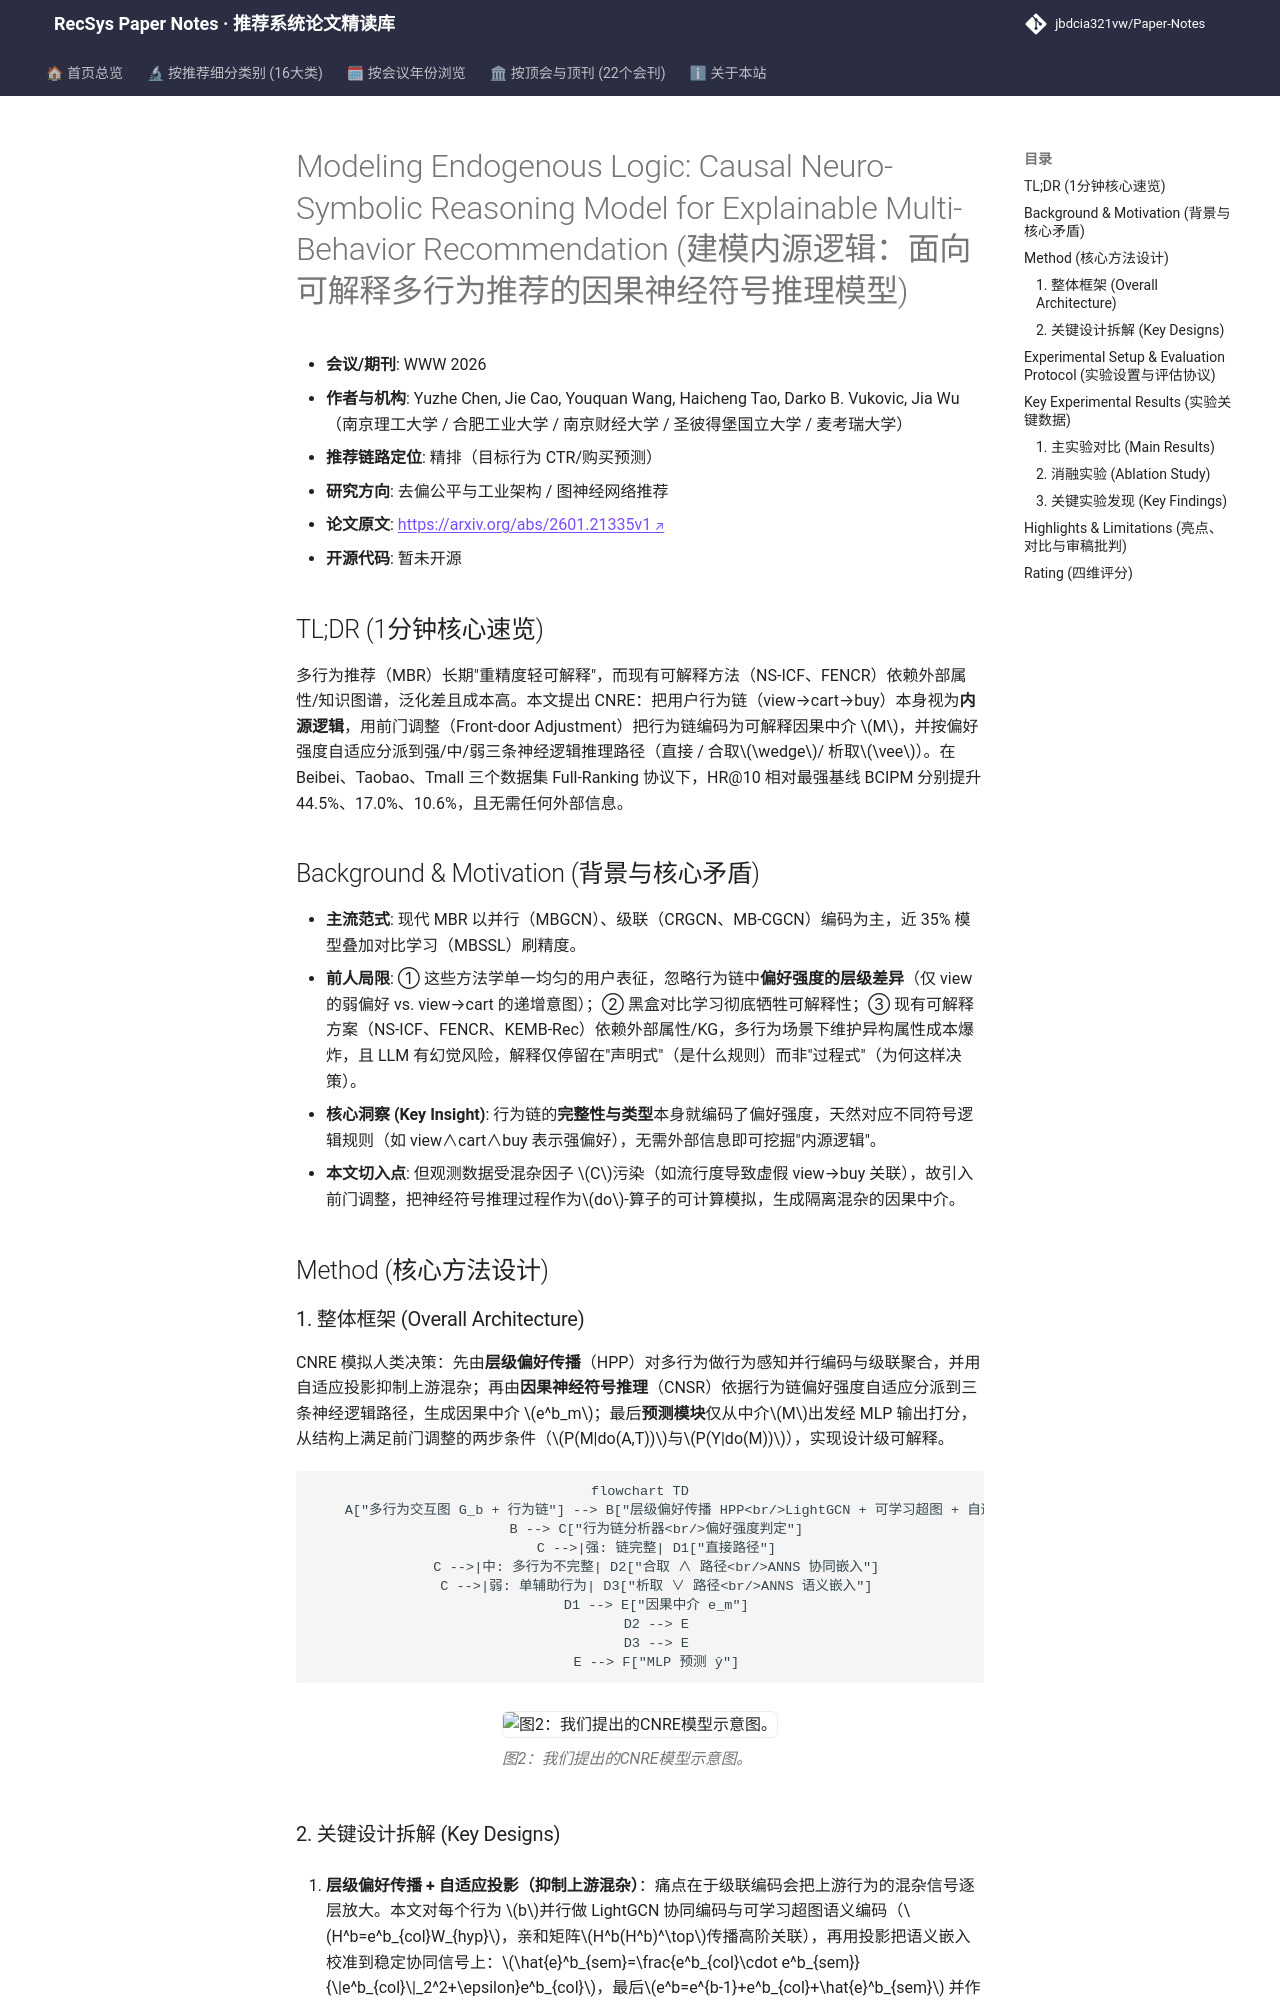

repository: jbdcia321vw/Paper-Notes · page: venues/WWW/2026/debias_fairness_industrial/modeling_endogenous_logic_causal_neuro_symbolic_reasoning_model_for_explain/index.html · generator: mkdocs

---
title: "[Paper Note] Modeling Endogenous Logic: Causal Neuro-Symbolic Reasoning Model for Explainable Multi-Behavior Recommendation"
description: "[WWW 2026][去偏公平与工业架构] 用前门调整把多行为链内源逻辑做成可解释因果中介，三路神经逻辑推理在三个数据集 Full-Ranking 上 HR@10 提升 20%+。"
tags:
  - WWW 2026
  - 去偏公平与工业架构
  - 精排
  - 神经符号推理
  - 前门调整
date: 2026-11-13
venue: WWW
year: 2026
paper_url: "https://arxiv.org/abs/2601.21335"
code_url: ""
categories:
  - debias_fairness_industrial
  - graph_rec
---

# Modeling Endogenous Logic: Causal Neuro-Symbolic Reasoning Model for Explainable Multi-Behavior Recommendation (建模内源逻辑：面向可解释多行为推荐的因果神经符号推理模型)

- **会议/期刊**: WWW 2026
- **作者与机构**: Yuzhe Chen, Jie Cao, Youquan Wang, Haicheng Tao, Darko B. Vukovic, Jia Wu（南京理工大学 / 合肥工业大学 / 南京财经大学 / 圣彼得堡国立大学 / 麦考瑞大学）
- **推荐链路定位**: 精排（目标行为 CTR/购买预测）
- **研究方向**: 去偏公平与工业架构 / 图神经网络推荐
- **论文原文**: [https://arxiv.org/abs/2601.21335v1](https://arxiv.org/abs/2601.21335v1)
- **开源代码**: 暂未开源

## TL;DR (1分钟核心速览)

多行为推荐（MBR）长期"重精度轻可解释"，而现有可解释方法（NS-ICF、FENCR）依赖外部属性/知识图谱，泛化差且成本高。本文提出 CNRE：把用户行为链（view→cart→buy）本身视为**内源逻辑**，用前门调整（Front-door Adjustment）把行为链编码为可解释因果中介 $M$，并按偏好强度自适应分派到强/中/弱三条神经逻辑推理路径（直接 / 合取$\wedge$/ 析取$\vee$）。在 Beibei、Taobao、Tmall 三个数据集 Full-Ranking 协议下，HR@10 相对最强基线 BCIPM 分别提升 44.5%、17.0%、10.6%，且无需任何外部信息。

## Background & Motivation (背景与核心矛盾)

- **主流范式**: 现代 MBR 以并行（MBGCN）、级联（CRGCN、MB-CGCN）编码为主，近 35% 模型叠加对比学习（MBSSL）刷精度。
- **前人局限**: ① 这些方法学单一均匀的用户表征，忽略行为链中**偏好强度的层级差异**（仅 view 的弱偏好 vs. view→cart 的递增意图）；② 黑盒对比学习彻底牺牲可解释性；③ 现有可解释方案（NS-ICF、FENCR、KEMB-Rec）依赖外部属性/KG，多行为场景下维护异构属性成本爆炸，且 LLM 有幻觉风险，解释仅停留在"声明式"（是什么规则）而非"过程式"（为何这样决策）。
- **核心洞察 (Key Insight)**: 行为链的**完整性与类型**本身就编码了偏好强度，天然对应不同符号逻辑规则（如 view∧cart∧buy 表示强偏好），无需外部信息即可挖掘"内源逻辑"。
- **本文切入点**: 但观测数据受混杂因子 $C$污染（如流行度导致虚假 view→buy 关联），故引入前门调整，把神经符号推理过程作为$do$-算子的可计算模拟，生成隔离混杂的因果中介。

## Method (核心方法设计)

### 1. 整体框架 (Overall Architecture)

CNRE 模拟人类决策：先由**层级偏好传播**（HPP）对多行为做行为感知并行编码与级联聚合，并用自适应投影抑制上游混杂；再由**因果神经符号推理**（CNSR）依据行为链偏好强度自适应分派到三条神经逻辑路径，生成因果中介 $e^b_m$；最后**预测模块**仅从中介$M$出发经 MLP 输出打分，从结构上满足前门调整的两步条件（$P(M|do(A,T))$与$P(Y|do(M))$），实现设计级可解释。

```mermaid
flowchart TD
    A["多行为交互图 G_b + 行为链"] --> B["层级偏好传播 HPP<br/>LightGCN + 可学习超图 + 自适应投影"]
    B --> C["行为链分析器<br/>偏好强度判定"]
    C -->|强: 链完整| D1["直接路径"]
    C -->|中: 多行为不完整| D2["合取 ∧ 路径<br/>ANNS 协同嵌入"]
    C -->|弱: 单辅助行为| D3["析取 ∨ 路径<br/>ANNS 语义嵌入"]
    D1 --> E["因果中介 e_m"]
    D2 --> E
    D3 --> E
    E --> F["MLP 预测 ŷ"]
```

<figure class="paper-figure" markdown="span">
  ![图2：我们提出的CNRE模型示意图。](../../../../assets/papers/2601.21335v1/figure_2.png)<figcaption>图2：我们提出的CNRE模型示意图。</figcaption>
</figure>
